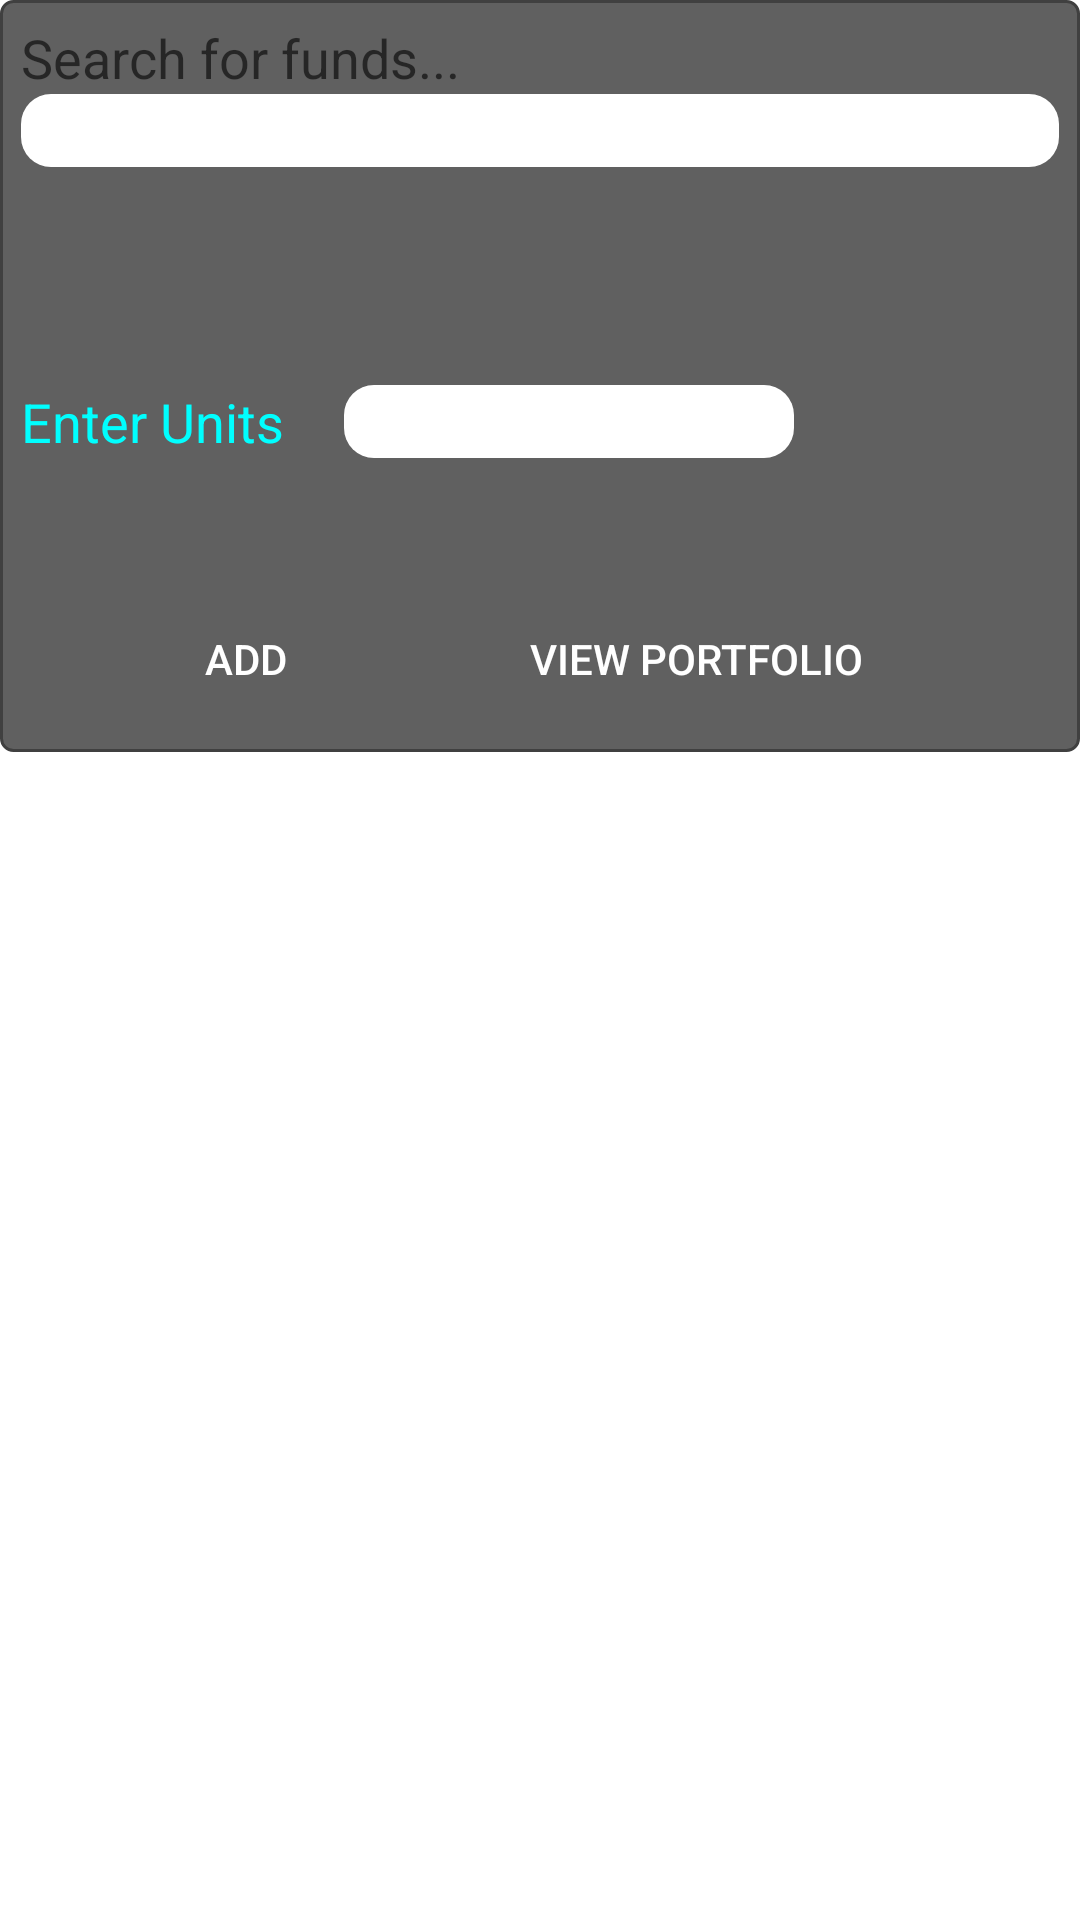

Android layout source for this screen:
<!-- AndroidManifest.xml: fallback theme Theme.MaterialComponents.DayNight.NoActionBar -->
<!-- res/layout/portfolio_add.xml -->
<?xml version="1.0" encoding="utf-8"?>
<ScrollView xmlns:android="http://schemas.android.com/apk/res/android"
    android:layout_width="fill_parent"
    android:layout_height="fill_parent" >

    <RelativeLayout
        xmlns:android="http://schemas.android.com/apk/res/android"
        android:id="@+id/RelativeLayout1"
        android:layout_width="match_parent"
        android:layout_height="wrap_content"
        android:background="@drawable/listview_style"
        android:orientation="vertical" >

        <TextView
            android:id="@+id/textView1"
            android:layout_width="wrap_content"
            android:layout_height="wrap_content"
            android:layout_alignParentLeft="true"
            android:layout_alignParentTop="true"
            android:text="Search for funds..."
            android:textAppearance="?android:attr/textAppearanceMedium" />

        <AutoCompleteTextView
            android:id="@+id/type_funds"
            android:layout_width="match_parent"
            android:layout_height="wrap_content"
            android:layout_alignParentLeft="true"
            android:layout_below="@+id/textView1"
            android:paddingLeft="15dp"
            android:textColor="@android:color/black"
            android:background="@drawable/rounded_background_white" />

        <TextView
            style="@style/mediumFont"
            android:id="@+id/selected_fund_name"
            android:layout_width="wrap_content"
            android:layout_height="wrap_content"
            android:layout_alignParentLeft="true"
            android:layout_below="@+id/type_funds"
            android:layout_marginTop="5dp"/>

        <TextView
            style="@style/smallFont"
            android:id="@+id/selected_fund_house"
            android:layout_width="wrap_content"
            android:layout_height="wrap_content"
            android:layout_alignParentLeft="true"
            android:layout_below="@+id/selected_fund_name"/>

        <TextView
            style="@style/smallFont"
            android:id="@+id/selected_nav"
            android:layout_width="wrap_content"
            android:layout_height="wrap_content"
            android:layout_alignParentLeft="true"
            android:layout_below="@+id/selected_fund_house"
            android:textColor="@color/nav_yellow"/>

        <TextView
            android:id="@+id/quantity_text"
            android:layout_width="wrap_content"
            android:layout_height="wrap_content"
            android:layout_alignParentLeft="true"
            android:layout_below="@+id/selected_nav"
            android:text="Enter Units"
            android:textColor="@color/quantity_blue"
            android:textAppearance="?android:attr/textAppearanceMedium" />

        <EditText
            android:id="@+id/enter_quantity"
            android:layout_width="wrap_content"
            android:layout_height="wrap_content"
            android:layout_below="@+id/selected_nav"
            android:layout_toRightOf="@+id/quantity_text"
            android:inputType="numberDecimal"
            android:layout_marginLeft="20dp"
            android:width="150dp" 
            android:paddingLeft="15dp"
            android:background="@drawable/rounded_background_white"
            android:textColor="@android:color/black" />

        <Button
            android:id="@+id/save_entry"
            android:layout_width="150dp"
            android:layout_height="wrap_content"
            android:layout_alignParentLeft="true"
            android:layout_below="@+id/enter_quantity"
            android:layout_marginTop="43dp"
            android:background="@drawable/btn_black_glossy"
            android:textColor="@android:color/white"
            android:text="Add" />
        
           <Button
            android:id="@+id/button_go_home"
            android:layout_width="150dp"
            android:layout_height="wrap_content"
            android:layout_toRightOf="@+id/save_entry"
            android:layout_alignBaseline="@+id/save_entry"
            android:layout_marginTop="43dp"
            android:background="@drawable/btn_black_glossy"
            android:textColor="@android:color/white"
            android:text="View Portfolio" />
        
    </RelativeLayout>

</ScrollView>
<!-- resources referenced by this layout -->
<resources>
  <color name="nav_yellow">#FFCC00</color>
  <color name="quantity_blue">#00FFFF</color>
  <!-- drawable listview_style (drawable) -->
  <shape xmlns:android="http://schemas.android.com/apk/res/android" >
      <stroke
          android:width="1dp"
          android:color="#404040" />
  
      <padding
          android:bottom="7dp"
          android:left="7dp"
          android:right="7dp"
          android:top="7dp" />
  
      <corners android:radius="4dp" />
  
      <solid android:color="#606060" />
  
  </shape>
  <!-- drawable rounded_background_white (drawable) -->
  <?xml version="1.0" encoding="utf-8"?>
  <shape xmlns:android="http://schemas.android.com/apk/res/android"
  android:shape="rectangle" android:padding="25dp">
   <solid android:color="@android:color/white"/> 
      <corners
       android:bottomRightRadius="10dp"
       android:bottomLeftRadius="10dp"
    android:topLeftRadius="10dp"
    android:topRightRadius="10dp"/>
  </shape>
  <style name="mediumFont">
          <item name="android:textSize">20sp</item>
      </style>
  <style name="smallFont">
          <item name="android:textSize">15sp</item>
          <item name="android:textColor">@android:color/white</item>
      </style>
</resources>
